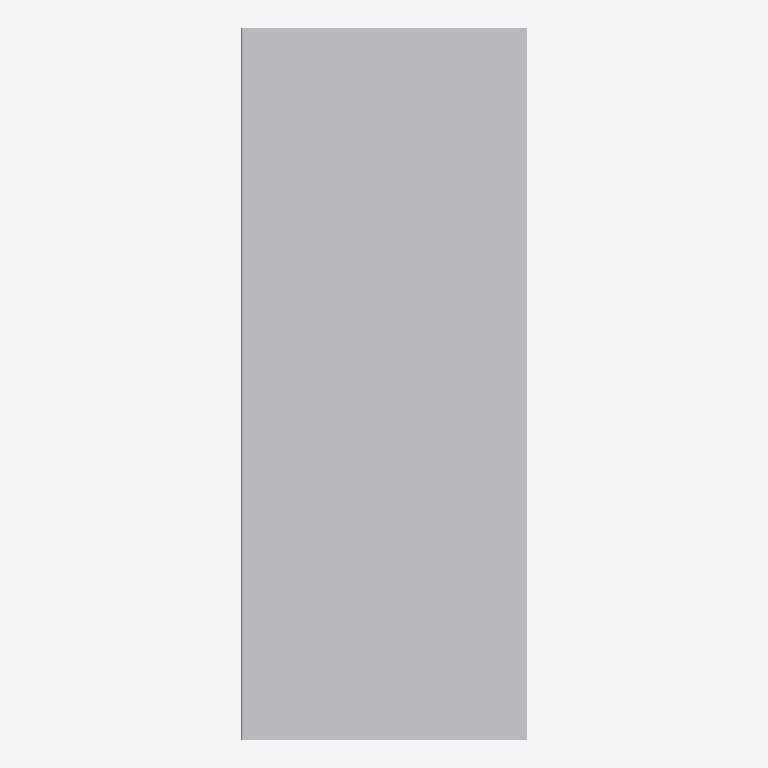
Plan cut of the same IFC building model at storey 'Ebene 0' (level 0.00 m, cut at 1.40 m), seen from above with north up, elements coloured by IFC class: 1 other element (light grey). No cut surface shows.
Extent 0.400 m × 0.995 m × 0.255 m (x, y, z). Storeys (1): Ebene 0 at 0.00 m. Elements (1): 1 IfcBuildingElementProxy.

HEADER;
FILE_DESCRIPTION(('ViewDefinition [CoordinationView_V2.0]','ExchangeRequirement []'),'2;1');
FILE_NAME('','2024-05-09T14:06:16',(''),(''),'ODA IFC SDK 22.6','22.1.1.516 - Exporter 22.1.1.516 - Default UI','');
FILE_SCHEMA(('IFC4'));
ENDSEC;
DATA;
#93=IFCPROJECT('3JkdSrIPPFBg8WI9Yiw3Uw',#20,'',$,$,'','',(#86),#83);
#105=IFCSITE('3JkdSrIPPFBg8WI9Yiw3Uu',#20,'Default',$,$,#104,$,$,.ELEMENT.,(42,24,53,508911),(-71,-15,-29,-58837),0.0,$,$);
#95=IFCBUILDING('3JkdSrIPPFBg8WI9Yiw3Ux',#20,'',$,$,#16,$,'',.ELEMENT.,$,$,#94);
#98=IFCBUILDINGSTOREY('3JkdSrIPPFBg8WI9XJ5yzH',#20,'Ebene 0',$,'Ebene:Ebene 1',#97,$,'Ebene 0',.ELEMENT.,0.0);
#193=IFCBUILDINGELEMENTPROXY('1$O53gTk9Cjfjjdp4hDs3R',#20,'DB_BSK_Erhoehungsstein_von_55_zu_76:DB_BSK_Erhoehungsstein_von_55_zu_76:1192478',$,'DB_BSK_Erhoehungsstein_von_55_zu_76:DB_BSK_Erhoehungsstein_von_55_zu_76',#192,#189,'1192478',.NOTDEFINED.);
ENDSEC;
